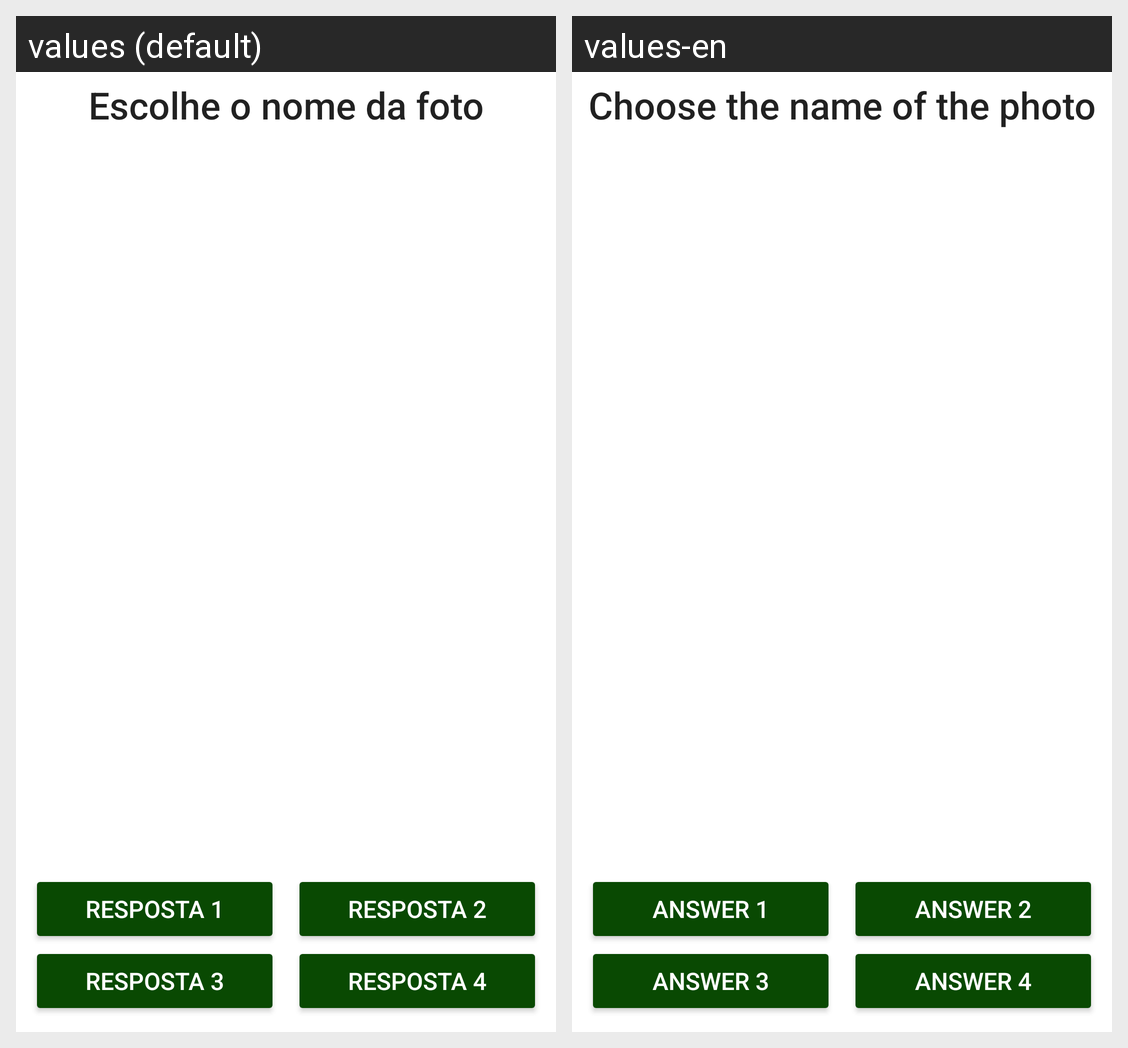

Here is an Android app screen in its default locale and in the app's own translations. Write out the translated-string differences for the strings that appear on this screen.
Android screen res/layout/photos_game_fragment.xml rendered under 2 locales, left to right: values (default), values-en. Device: Nexus 5 (rendered at 1080×1920; each locale shown at half size, 540×960, under a caption strip naming it); theme AppTheme.
Strings drawn on this screen, with the default value and each locale's value (text and hints the layout hard-codes, and strings that could not be matched under every locale, appear in the picture but are not listed):

escolhe_o_nome_da_foto
  values: Escolhe o nome da foto
  values-en: Choose the name of the photo

resposta_1
  values: Resposta 1
  values-en: Answer 1

resposta_2
  values: Resposta 2
  values-en: Answer 2

resposta_3
  values: Resposta 3
  values-en: Answer 3

resposta_4
  values: Resposta 4
  values-en: Answer 4
